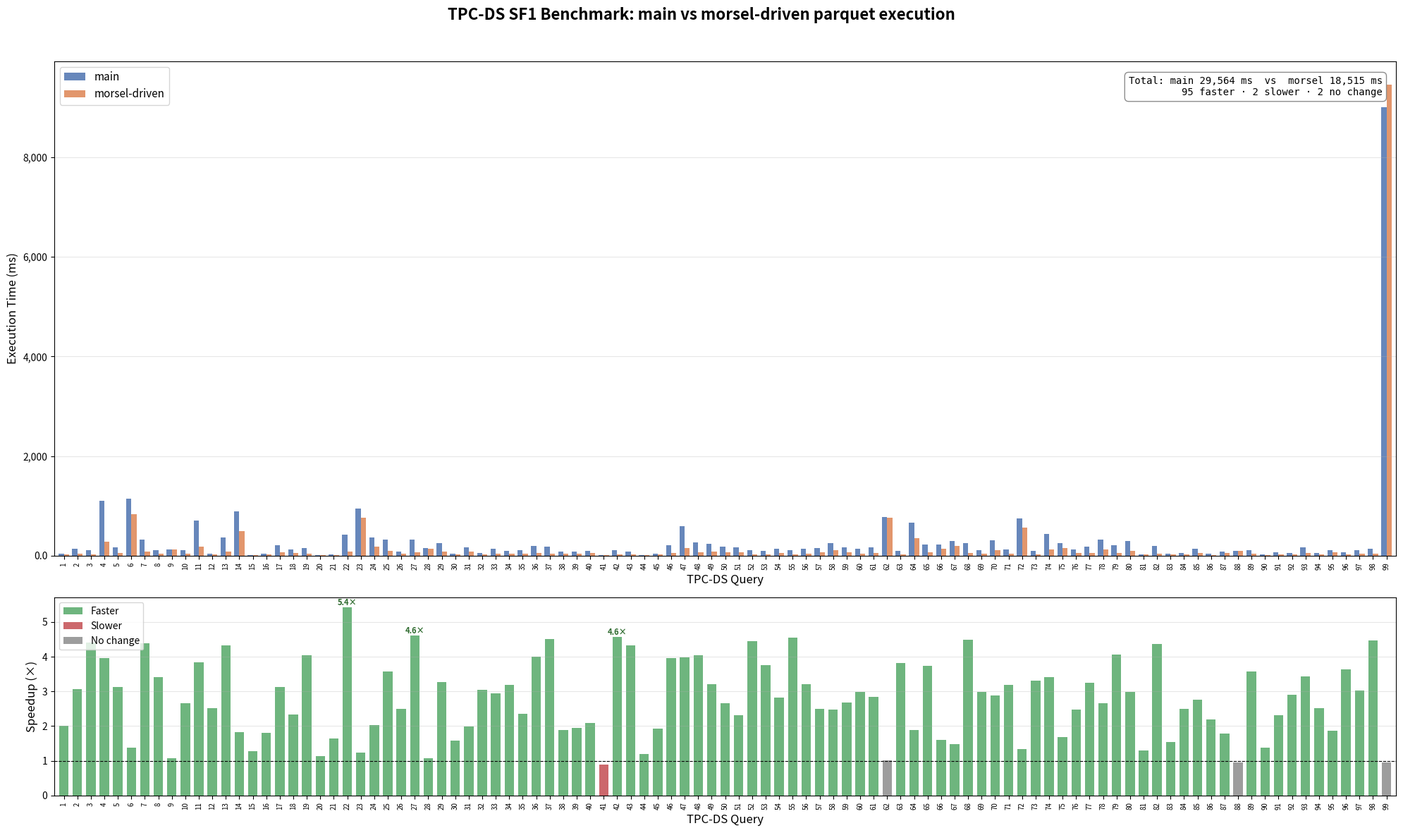

Python code for this plot: (Note: this script raises an exception after producing the figure.)
#!/usr/bin/env python3
"""Generate a visualization for TPC-DS SF1 benchmark results."""

import matplotlib.pyplot as plt
import matplotlib.ticker as ticker
import numpy as np

# Benchmark data
queries = list(range(1, 100))
main_ms = [
    42.22, 133.44, 111.01, 1104.06, 162.65, 1145.26, 319.76, 108.82, 125.71,
    103.50, 710.07, 40.30, 361.81, 893.70, 13.86, 38.02, 206.57, 118.91,
    146.93, 11.70, 16.03, 415.75, 939.03, 357.67, 314.03, 79.64, 316.79,
    149.34, 256.66, 39.82, 171.04, 55.06, 129.34, 99.61, 102.28, 194.44,
    174.42, 80.00, 84.43, 98.13, 11.05, 104.14, 80.22, 8.33, 44.07, 206.07,
    589.20, 263.76, 235.66, 181.45, 165.34, 104.75, 98.23, 135.31, 103.76,
    131.38, 152.75, 256.74, 166.18, 132.09, 166.03, 775.25, 97.95, 660.01,
    223.08, 214.53, 288.50, 256.25, 102.88, 308.17, 125.04, 746.94, 95.08,
    432.55, 254.84, 123.12, 178.05, 315.84, 205.01, 298.42, 24.99, 189.77,
    34.60, 47.93, 142.95, 34.52, 81.27, 92.58, 113.10, 20.15, 60.61, 55.79,
    165.94, 57.39, 111.41, 67.67, 109.64, 139.54, 9004.76,
]
morsel_ms = [
    21.08, 43.58, 25.22, 278.49, 51.92, 828.29, 72.79, 31.98, 117.33,
    39.05, 184.72, 15.96, 83.50, 488.09, 10.90, 20.96, 66.17, 50.96,
    36.40, 10.29, 9.81, 76.58, 762.67, 176.08, 87.84, 31.99, 68.56,
    138.38, 78.55, 25.10, 86.21, 18.07, 43.85, 31.28, 43.49, 48.52,
    38.71, 42.35, 43.15, 47.16, 12.37, 22.79, 18.57, 7.00, 22.79, 51.90,
    148.10, 65.21, 73.40, 68.00, 71.58, 23.54, 26.19, 48.11, 22.81,
    40.95, 60.97, 103.95, 62.00, 44.24, 58.42, 766.45, 25.64, 348.97,
    59.59, 134.21, 194.77, 57.17, 34.51, 106.65, 39.13, 557.26, 28.65,
    127.16, 152.03, 49.55, 54.83, 118.52, 50.57, 100.31, 19.25, 43.50,
    22.53, 19.23, 51.93, 15.82, 45.49, 96.94, 31.71, 14.58, 26.27, 19.16,
    48.46, 22.72, 59.59, 18.63, 36.25, 31.26, 9456.70,
]

speedup = [m / p for m, p in zip(main_ms, morsel_ms)]

# --- Figure with 2 subplots ---
fig, (ax1, ax2) = plt.subplots(2, 1, figsize=(20, 12), gridspec_kw={'height_ratios': [3, 1.2]})
fig.suptitle('TPC-DS SF1 Benchmark: main vs morsel-driven parquet execution',
             fontsize=16, fontweight='bold', y=0.98)

# ── Top chart: execution times (log scale bar chart) ──
x = np.arange(len(queries))
width = 0.38

bars1 = ax1.bar(x - width/2, main_ms, width, label='main', color='#4C72B0', alpha=0.85)
bars2 = ax1.bar(x + width/2, morsel_ms, width, label='morsel-driven', color='#DD8452', alpha=0.85)

ax1.set_ylabel('Execution Time (ms)', fontsize=12)
ax1.set_xticks(x)
ax1.set_xticklabels([str(q) for q in queries], fontsize=7, rotation=90)
ax1.set_xlabel('TPC-DS Query', fontsize=12)
ax1.legend(fontsize=11, loc='upper left')
ax1.grid(axis='y', alpha=0.3)
ax1.set_xlim(-0.7, len(queries) - 0.3)
ax1.yaxis.set_major_formatter(ticker.FuncFormatter(lambda v, _: f'{v:,.0f}' if v >= 1 else f'{v:.1f}'))

# Summary annotation
ax1.annotate(
    f'Total: main 29,564 ms  vs  morsel 18,515 ms\n'
    f'95 faster · 2 slower · 2 no change',
    xy=(0.99, 0.97), xycoords='axes fraction', ha='right', va='top',
    fontsize=10, fontfamily='monospace',
    bbox=dict(boxstyle='round,pad=0.4', fc='white', ec='gray', alpha=0.9))

# ── Bottom chart: speedup factor ──
colors = ['#55a868' if s > 1.05 else '#c44e52' if s < 0.95 else '#8c8c8c' for s in speedup]
ax2.bar(x, speedup, color=colors, width=0.7, alpha=0.85)
ax2.axhline(y=1.0, color='black', linewidth=0.8, linestyle='--')
ax2.set_ylabel('Speedup (×)', fontsize=12)
ax2.set_xlabel('TPC-DS Query', fontsize=12)
ax2.set_xticks(x)
ax2.set_xticklabels([str(q) for q in queries], fontsize=7, rotation=90)
ax2.set_xlim(-0.7, len(queries) - 0.3)
ax2.grid(axis='y', alpha=0.3)

# Color legend for speedup
from matplotlib.patches import Patch
legend_elements = [
    Patch(facecolor='#55a868', alpha=0.85, label='Faster'),
    Patch(facecolor='#c44e52', alpha=0.85, label='Slower'),
    Patch(facecolor='#8c8c8c', alpha=0.85, label='No change'),
]
ax2.legend(handles=legend_elements, fontsize=10, loc='upper left')

# Mark peak speedups
top_indices = sorted(range(len(speedup)), key=lambda i: speedup[i], reverse=True)[:3]
for i in top_indices:
    ax2.annotate(f'{speedup[i]:.1f}×', xy=(i, speedup[i]),
                 ha='center', va='bottom', fontsize=8, fontweight='bold', color='#2d6a2d')

plt.tight_layout(rect=[0, 0, 1, 0.96])
plt.savefig('/home/user/arrow-datafusion/tpcds_benchmark.png', dpi=150, bbox_inches='tight')
print("Saved tpcds_benchmark.png")
